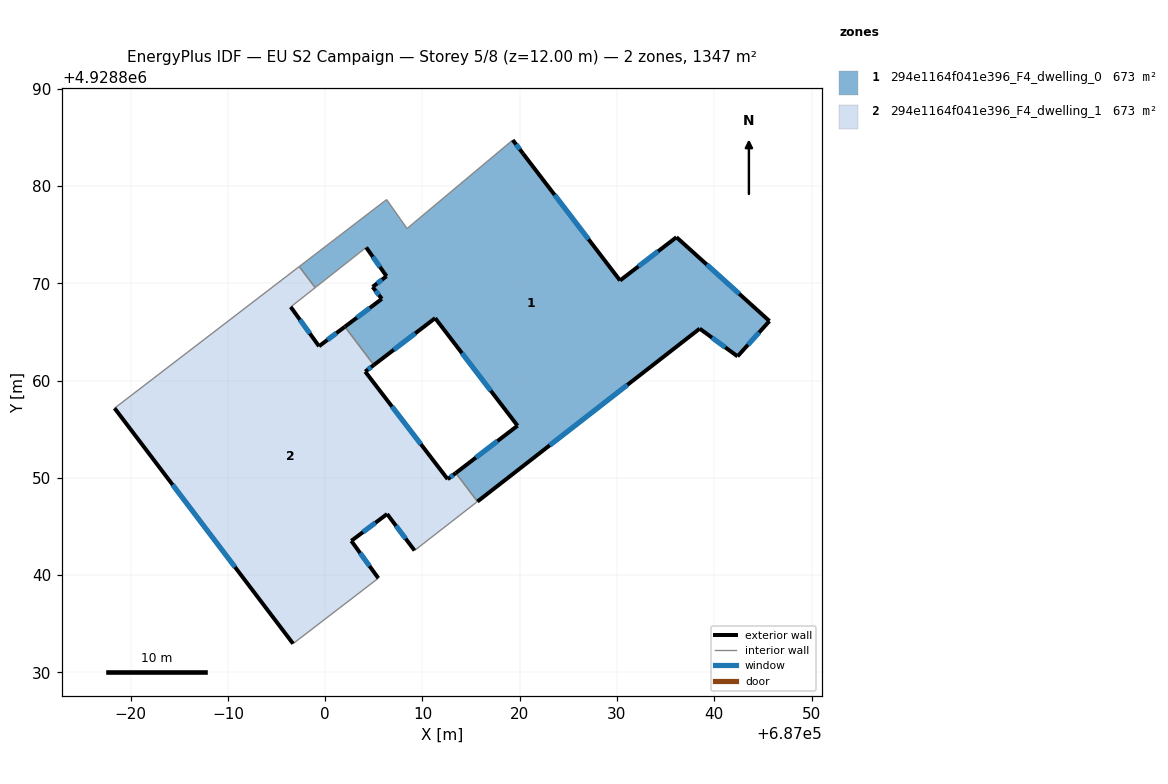
=== STOREY PLAN SPEC (per zone: floor XY polygon, exterior-wall plan segments, windows/doors) ===
zone 1: 294e1164f041e396_F4_dwelling_0  (673.3 m²)
  floor: (687036.12, 4928874.74) (687045.68, 4928866.12) (687042.40, 4928862.49) (687038.51, 4928865.34) (687015.65, 4928847.57) (687013.43, 4928850.50) (687019.78, 4928855.36) (687011.31, 4928866.42) (687005.01, 4928861.60) (687002.02, 4928865.54) (687005.83, 4928868.40) (687004.88, 4928869.63) (687006.31, 4928870.73) (687004.22, 4928873.69) (686998.97, 4928869.56) (686997.33, 4928871.72) (687006.32, 4928878.61) (687008.42, 4928875.63) (687019.29, 4928884.73) (687020.35, 4928883.33) (687030.32, 4928870.29)
  exterior wall: (687042.40, 4928862.49) – (687045.68, 4928866.12)  [4.9 m]
    window: (687043.46, 4928863.67) – (687044.61, 4928864.94)  [1.8 m²]
  exterior wall: (687038.51, 4928865.34) – (687042.40, 4928862.49)  [4.8 m]
    window: (687039.77, 4928864.42) – (687041.13, 4928863.42)  [1.8 m²]
  exterior wall: (687015.65, 4928847.57) – (687038.51, 4928865.34)  [29.0 m]
    window: (687023.09, 4928853.35) – (687031.07, 4928859.56)  [10.6 m²]
  exterior wall: (687019.78, 4928855.36) – (687013.43, 4928850.50)  [8.0 m]
    window: (687017.71, 4928853.78) – (687015.49, 4928852.08)  [2.9 m²]
  exterior wall: (687011.31, 4928866.42) – (687019.78, 4928855.36)  [13.9 m]
    window: (687014.06, 4928862.83) – (687017.02, 4928858.96)  [5.1 m²]
  exterior wall: (687005.01, 4928861.60) – (687011.31, 4928866.42)  [7.9 m]
    window: (687007.06, 4928863.17) – (687009.26, 4928864.86)  [2.9 m²]
  exterior wall: (687005.83, 4928868.40) – (687002.02, 4928865.54)  [4.8 m]
    window: (687004.59, 4928867.47) – (687003.26, 4928866.47)  [1.7 m²]
  exterior wall: (687004.88, 4928869.63) – (687005.83, 4928868.40)  [1.6 m]
    window: (687005.19, 4928869.23) – (687005.52, 4928868.80)  [0.6 m²]
  exterior wall: (687006.31, 4928870.73) – (687004.88, 4928869.63)  [1.8 m]
    window: (687005.84, 4928870.38) – (687005.34, 4928869.99)  [0.7 m²]
  exterior wall: (687004.22, 4928873.69) – (687006.31, 4928870.73)  [3.6 m]
    window: (687004.90, 4928872.73) – (687005.63, 4928871.70)  [1.3 m²]
  exterior wall: (687020.35, 4928883.33) – (687019.29, 4928884.73)  [1.8 m]
    window: (687020.00, 4928883.79) – (687019.63, 4928884.28)  [0.6 m²]
  exterior wall: (687030.32, 4928870.29) – (687020.35, 4928883.33)  [16.4 m]
    window: (687027.07, 4928874.53) – (687023.59, 4928879.09)  [6.0 m²]
  exterior wall: (687036.12, 4928874.74) – (687030.32, 4928870.29)  [7.3 m]
    window: (687034.23, 4928873.30) – (687032.20, 4928871.74)  [2.7 m²]
  exterior wall: (687045.68, 4928866.12) – (687036.12, 4928874.74)  [12.9 m]
    window: (687042.57, 4928868.93) – (687039.23, 4928871.94)  [4.7 m²]
  interior walls: 7
zone 2: 294e1164f041e396_F4_dwelling_1  (673.3 m²)
  floor: (687005.01, 4928861.60) (687004.12, 4928860.92) (687012.60, 4928849.86) (687013.43, 4928850.50) (687015.65, 4928847.57) (687009.19, 4928842.53) (687006.37, 4928846.28) (687002.69, 4928843.52) (687005.47, 4928839.68) (686996.70, 4928832.95) (686978.35, 4928857.16) (686997.33, 4928871.72) (686998.97, 4928869.56) (686996.46, 4928867.57) (686999.37, 4928863.53) (687002.02, 4928865.54)
  exterior wall: (687005.47, 4928839.68) – (687002.69, 4928843.52)  [4.7 m]
    window: (687004.56, 4928840.93) – (687003.59, 4928842.28)  [1.7 m²]
  exterior wall: (686978.35, 4928857.16) – (686996.70, 4928832.95)  [30.4 m]
    window: (686984.31, 4928849.29) – (686990.73, 4928840.83)  [11.1 m²]
  exterior wall: (686999.37, 4928863.53) – (686996.46, 4928867.57)  [5.0 m]
    window: (686998.42, 4928864.85) – (686997.40, 4928866.26)  [1.8 m²]
  exterior wall: (687002.02, 4928865.54) – (686999.37, 4928863.53)  [3.3 m]
    window: (687001.16, 4928864.89) – (687000.23, 4928864.19)  [1.2 m²]
  exterior wall: (687004.12, 4928860.92) – (687005.01, 4928861.60)  [1.1 m]
    window: (687004.41, 4928861.15) – (687004.72, 4928861.38)  [0.4 m²]
  exterior wall: (687012.60, 4928849.86) – (687004.12, 4928860.92)  [13.9 m]
    window: (687009.84, 4928853.46) – (687006.87, 4928857.33)  [5.1 m²]
  exterior wall: (687013.43, 4928850.50) – (687012.60, 4928849.86)  [1.0 m]
    window: (687013.16, 4928850.29) – (687012.87, 4928850.07)  [0.4 m²]
  exterior wall: (687006.37, 4928846.28) – (687009.19, 4928842.53)  [4.7 m]
    window: (687007.28, 4928845.06) – (687008.27, 4928843.75)  [1.7 m²]
  exterior wall: (687002.69, 4928843.52) – (687006.37, 4928846.28)  [4.6 m]
    window: (687003.88, 4928844.42) – (687005.17, 4928845.39)  [1.7 m²]
  interior walls: 7

=== DERIVED (storey summary) ===
Building: EU S2 Campaign
Storey: 5 of 8  (floor level z = 12.00 m)
Storey gross floor area: 1346.6 m²
Zones on this storey: 2
  - 294e1164f041e396_F4_dwelling_0: floor 673.3 m²; exterior wall 118.6 m (355.9 m²); 14 window(s) 43.5 m²; WWR 12.2%
  - 294e1164f041e396_F4_dwelling_1: floor 673.3 m²; exterior wall 68.8 m (206.5 m²); 9 window(s) 25.2 m²; WWR 12.2%
Zone adjacency (shared interzone walls):
  - 294e1164f041e396_F4_dwelling_0 ↔ 294e1164f041e396_F4_dwelling_1